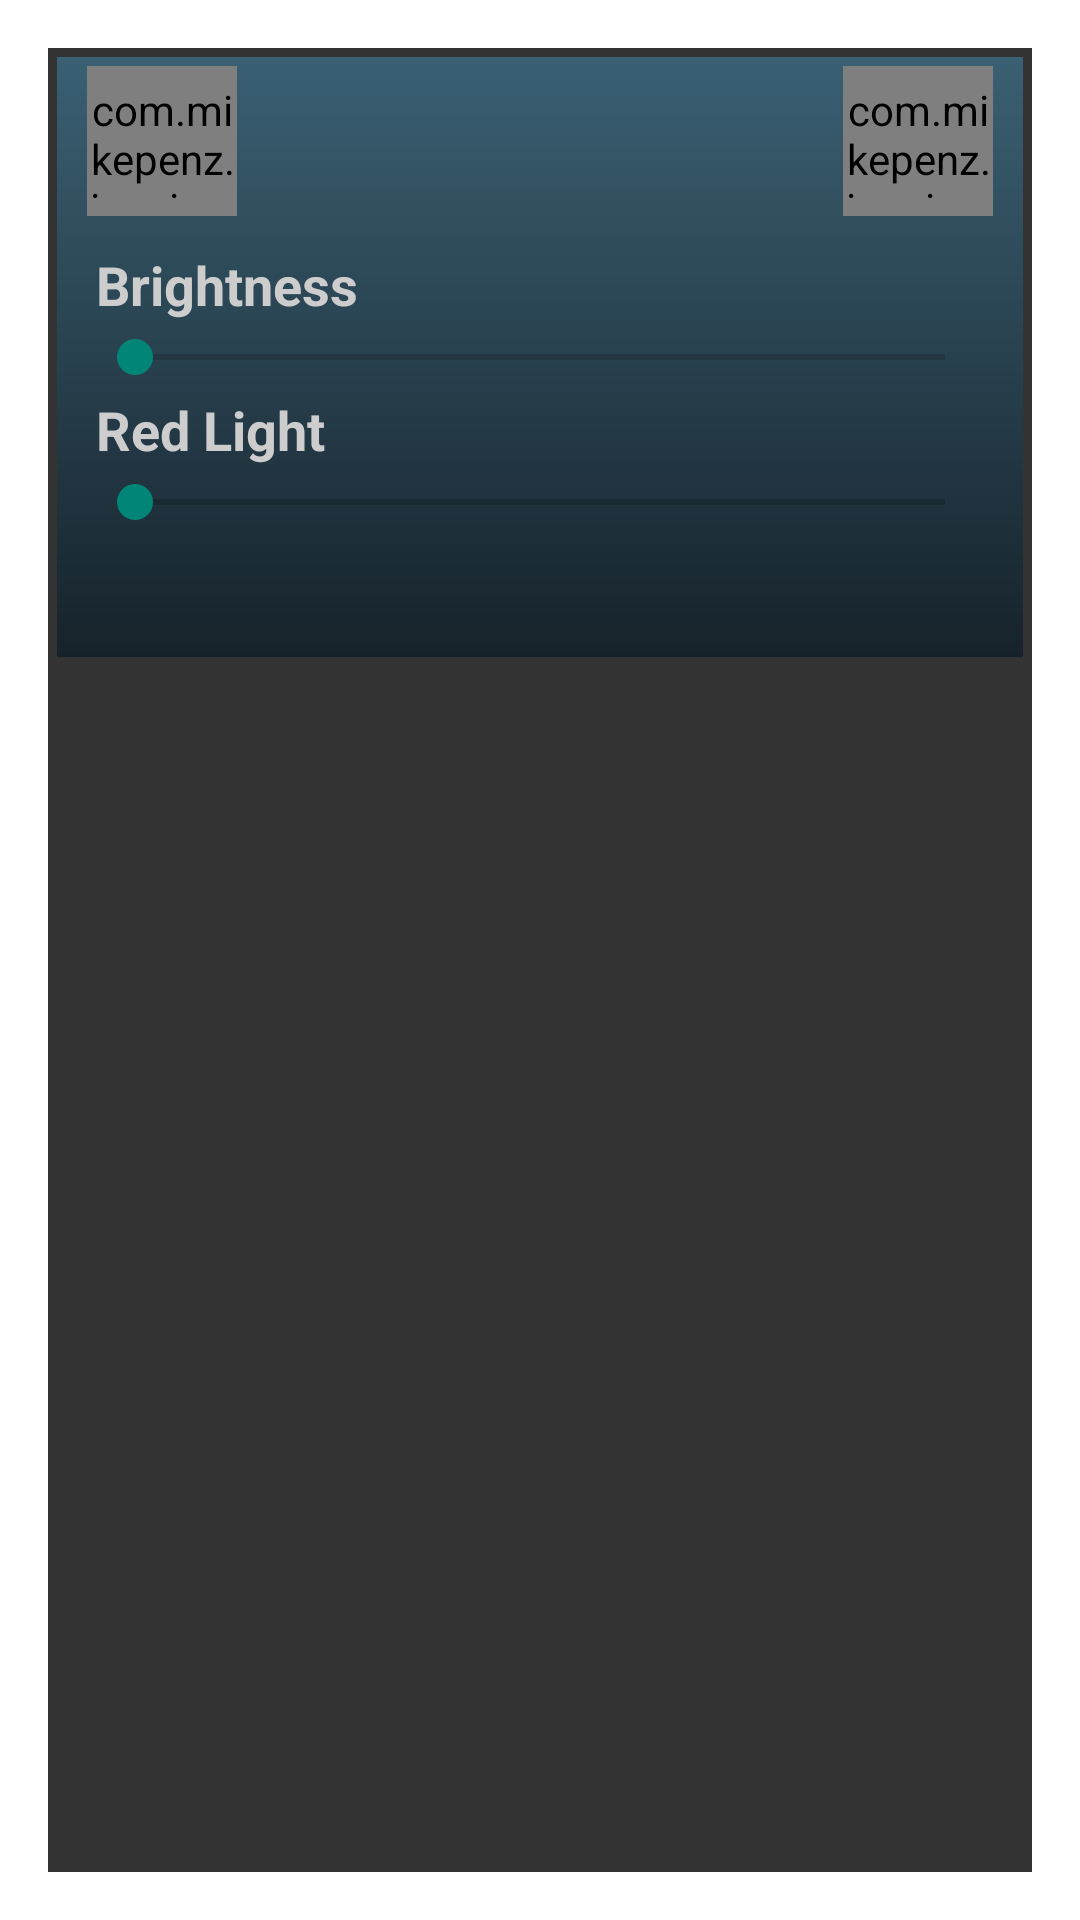

Here is an Android app screen rendered from its layout file. Give the layout XML and the strings, colors and styles it references.
<!-- AndroidManifest.xml: activity theme NotificationDialogTheme -->
<!-- res/layout/activity_notification.xml -->
<?xml version="1.0" encoding="utf-8"?>
<RelativeLayout
    xmlns:android="http://schemas.android.com/apk/res/android"
    xmlns:tools="http://schemas.android.com/tools"
    android:layout_width="wrap_content"
    android:layout_height="wrap_content"
    android:paddingBottom="3dp"
    android:paddingLeft="3dp"
    android:paddingRight="3dp"
    android:paddingTop="3dp"
    android:background="@color/dark"
    tools:context=".NotificationActivity"
    >

    <RelativeLayout
        android:orientation="horizontal"
        android:layout_width="400dp"
        android:layout_height="200dp"
        android:background="@drawable/activity_main_gradient"
        android:layout_alignParentTop="true"
        android:layout_alignParentRight="true"
        android:layout_alignParentEnd="true"
        >

        <com.mikepenz.iconics.view.IconicsButton
            android:layout_width="50dp"
            android:layout_height="50dp"
            android:text="{faw-cogs}"
            android:textSize="25sp"
            android:textColor="#ffffff"
            android:id="@+id/btn_setting"
            android:background="@drawable/btn_state"
            android:layout_alignParentTop="true"
            android:layout_alignLeft="@+id/seekBarRed"
            android:layout_alignStart="@+id/seekBarRed"
            android:layout_marginTop="3dp" />

        <com.mikepenz.iconics.view.IconicsButton
            android:layout_width="50dp"
            android:layout_height="50dp"
            android:text="@string/pause"
            android:textColor="#ffffff"
            android:textSize="25sp"
            android:background="@drawable/btn_state"
            android:id="@+id/btn_pause"
            android:visibility="visible"
            android:layout_alignParentTop="true"
            android:layout_alignRight="@+id/seekBarBrightness"
            android:layout_alignEnd="@+id/seekBarBrightness"
            android:layout_marginTop="3dp" />

        <SeekBar
            android:layout_width="match_parent"
            android:layout_height="wrap_content"
            android:id="@+id/seekBarBrightness"
            android:layout_centerVertical="true"
            android:layout_centerHorizontal="true"
            android:max="255"
            android:layout_marginLeft="10dp"
            android:layout_marginRight="10dp"
            android:indeterminate="false"/>

        <TextView
            android:layout_width="wrap_content"
            android:layout_height="wrap_content"
            android:textAppearance="?android:attr/textAppearanceSmall"
            android:text="Brightness"
            android:id="@+id/textView"
            style="@style/tv_style"
            android:layout_above="@+id/seekBarBrightness"
            android:layout_alignLeft="@+id/seekBarBrightness"
            android:layout_alignStart="@+id/seekBarBrightness"
            android:padding="3dp"
            android:textStyle="bold"
            android:textColor="#cdcdcd" />

        <TextView
            android:layout_width="wrap_content"
            android:layout_height="wrap_content"
            android:textAppearance="?android:attr/textAppearanceSmall"
            android:text="Red Light"
            android:id="@+id/textView2"
            style="@style/tv_style"
            android:padding="3dp"
            android:layout_below="@+id/seekBarBrightness"
            android:layout_alignLeft="@+id/seekBarBrightness"
            android:layout_alignStart="@+id/seekBarBrightness"
            android:textColor="#cdcdcd"
            android:textStyle="bold" />

        <SeekBar
            android:layout_width="match_parent"
            android:layout_height="wrap_content"
            android:id="@+id/seekBarRed"
            android:max="255"
            android:layout_centerVertical="true"
            android:layout_centerHorizontal="true"
            android:layout_below="@+id/textView2"
            android:layout_marginLeft="10dp"
            android:layout_marginRight="10dp"/>

    </RelativeLayout>
</RelativeLayout>
<!-- resources referenced by this layout -->
<resources>
  <color name="dark">#333333</color>
  <!-- drawable activity_main_gradient (drawable) -->
  <shape xmlns:android="http://schemas.android.com/apk/res/android" android:shape="rectangle" >
      <gradient
          android:startColor="#16222A"
          android:endColor="#3A6073"
          android:angle="90"/>
      <corners
          android:radius="0dp"/>
  
  
  </shape>
  <!-- drawable btn_state (drawable) -->
  <?xml version="1.0" encoding="utf-8"?>
  <selector xmlns:android="http://schemas.android.com/apk/res/android">
      <item
          android:state_enabled="false"
          android:drawable="@drawable/btn_disable" />
      <item
          android:state_pressed="true"
          android:state_enabled="true"
          android:drawable="@drawable/btn_disable" />
      <item
          android:state_focused="true"
          android:state_enabled="true"
          android:drawable="@drawable/btn_enable" />
      <item
          android:state_enabled="true"
          android:drawable="@drawable/btn_enable" />
  </selector>
  <string name="pause">{faw-pause}</string>
  <style name="tv_style" parent="@android:style/TextAppearance.Medium">
          <item name="android:layout_width">wrap_content</item>
          <item name="android:layout_height">wrap_content</item>
          <item name="android:textColor">#ffffff</item>
          <item name="android:textColorHint">#ffffff</item>
          <item name="android:typeface">normal</item>
          <item name="android:textSize">18sp</item>
          <item name="fontPath">fonts/Roboto-LightItalic.ttf</item>
      </style>
  <style name="NotificationDialogTheme" parent="Theme.AppCompat.Light.Dialog">
          <item name="android:backgroundDimEnabled">false</item>
      </style>
  <!-- drawable btn_disable (drawable) -->
  <?xml version="1.0" encoding="utf-8"?>
  <shape
      xmlns:android="http://schemas.android.com/apk/res/android"
      android:shape="rectangle">
  
      
      <solid
          android:color="#071f30" >
      </solid>
  
      
      <stroke
          android:width="1dp"
          android:color="#0f3046" >
      </stroke>
  
      
      <padding
          android:left="0dp"
          android:top="0dp"
          android:right="0dp"
          android:bottom="0dp"    >
      </padding>
  
      
      <corners
          android:radius="1dp"   >
      </corners>
  
  </shape>
  <!-- drawable btn_enable (drawable) -->
  <?xml version="1.0" encoding="utf-8"?>
  <shape
      xmlns:android="http://schemas.android.com/apk/res/android"
      android:shape="rectangle">
  
      
      <solid
          android:color="#00184860" >
      </solid>
  
      
      <stroke
          android:width="1dp"
          android:color="#4c6b7b" >
      </stroke>
  
      
      <padding
          android:left="5dp"
          android:top="5dp"
          android:right="5dp"
          android:bottom="5dp"    >
      </padding>
  
      
      <corners
          android:radius="1dp"   >
      </corners>
  
  </shape>
</resources>
